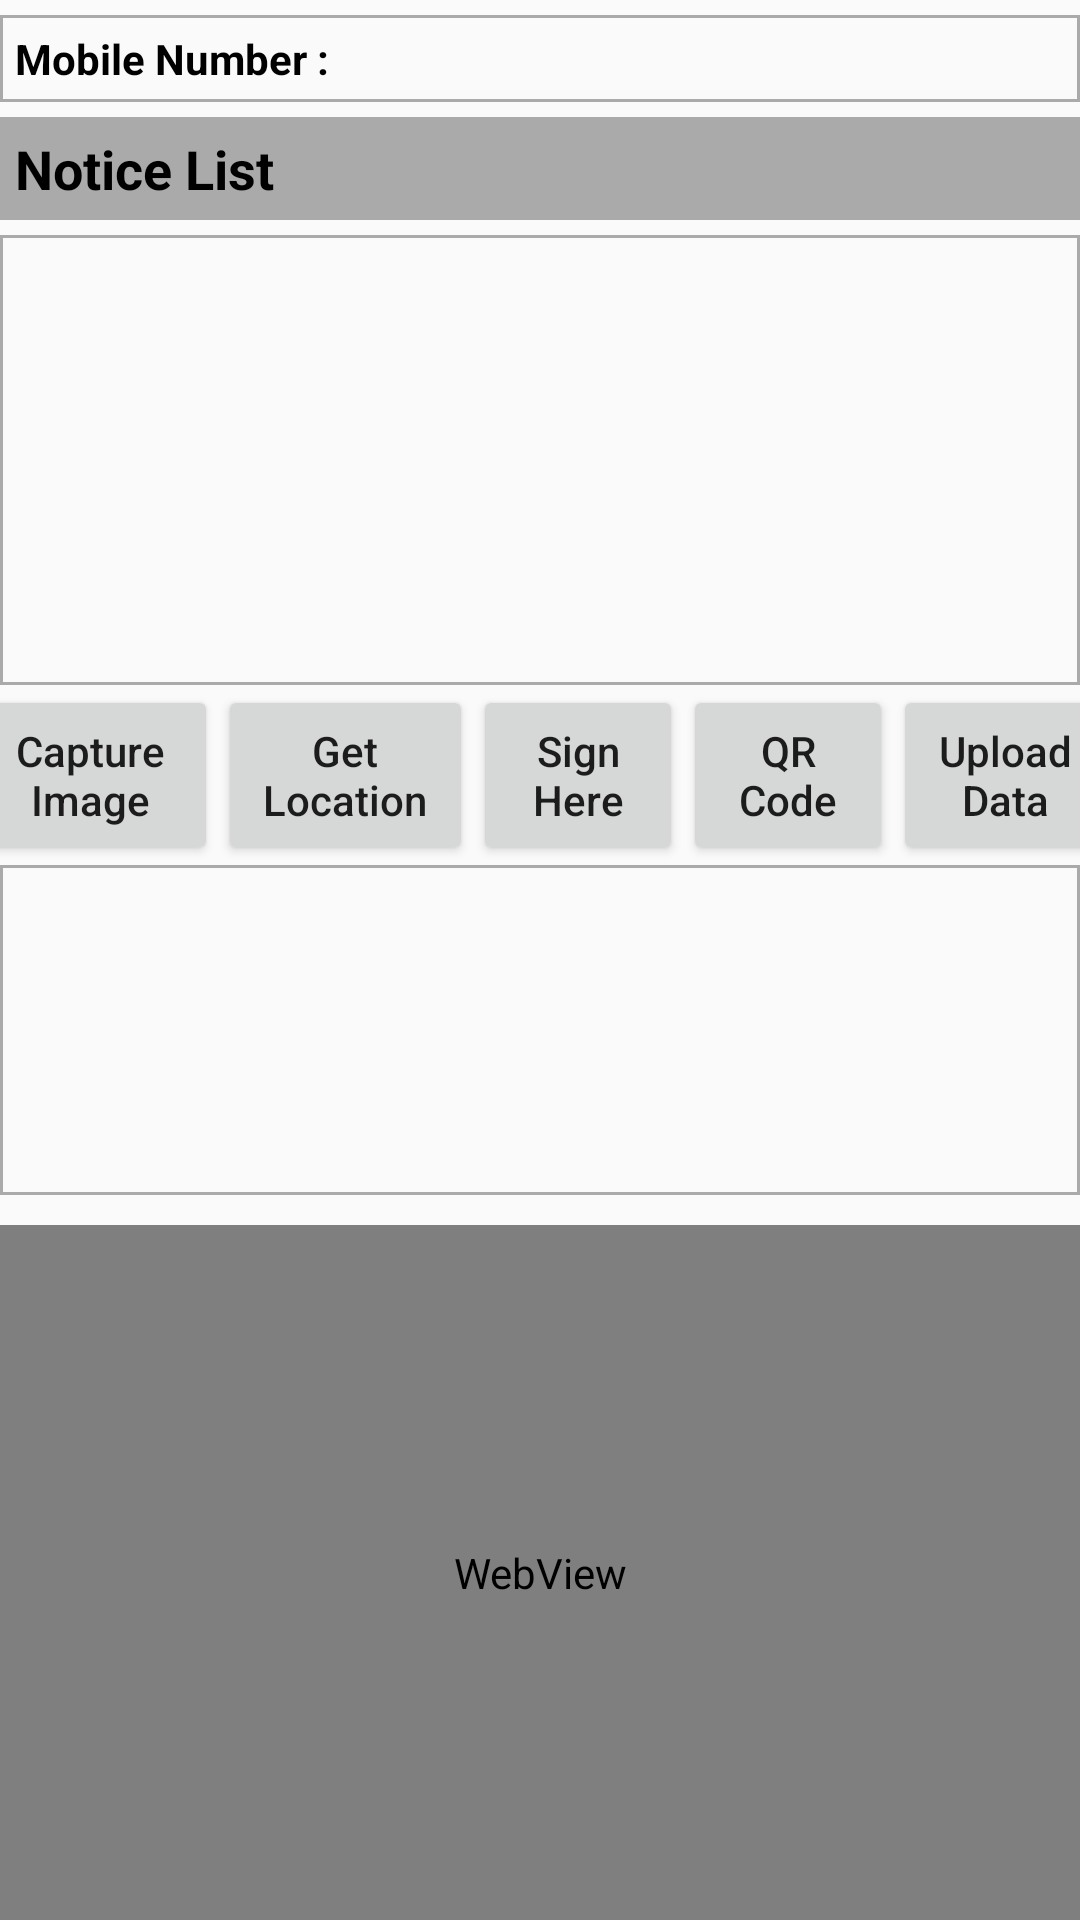

Layout XML and referenced resources for this Android screen:
<!-- AndroidManifest.xml: application theme AppTheme -->
<!-- res/layout/activity_main.xml -->
<RelativeLayout xmlns:android="http://schemas.android.com/apk/res/android"
    android:layout_width="match_parent"
    android:layout_height="match_parent"
    android:layout_marginLeft="10dp"
    android:layout_marginRight="10dp"
    android:scrollbars="vertical"
     >

    <LinearLayout
        android:id="@+id/ll_mobile_number"
        android:layout_width="match_parent"
        android:layout_height="wrap_content"
        android:background="@drawable/border"
        android:layout_marginTop="5dp">
        <TextView
            android:layout_width="wrap_content"
            android:layout_height="wrap_content"
            android:text="Mobile Number : "
            android:textStyle="bold"
            android:textColor="@android:color/black"
            android:padding="5dp"

            />
        <TextView
            android:layout_width="wrap_content"
            android:layout_height="wrap_content"
            android:padding="5dp"
            android:id="@+id/txt_mo_no"
            android:textColor="@android:color/black"
            />
    </LinearLayout>

<LinearLayout
    android:layout_width="match_parent"
    android:layout_height="match_parent"
    android:orientation="vertical"
    android:layout_below="@+id/ll_mobile_number">
    <LinearLayout
        android:layout_width="match_parent"
        android:layout_height="wrap_content"
        android:orientation="vertical"
        android:layout_marginTop="5dp"
        >
        <TextView
            android:padding="5dp"
            android:layout_width="match_parent"
            android:layout_height="wrap_content"
            android:text="Notice List"
            android:background="@android:color/darker_gray"
            android:textColor="@android:color/black"
            android:textStyle="bold"
            android:textSize="18dp"
            />
        <android.support.v7.widget.RecyclerView
            android:id="@+id/recycler_view_notice"
            android:layout_width="match_parent"
            android:layout_marginTop="5dp"
            android:background="@drawable/border"
            android:divider="@android:color/white"
            android:layout_height="150dp"></android.support.v7.widget.RecyclerView>
    </LinearLayout>

    <RelativeLayout
        android:layout_width="match_parent"
        android:layout_height="match_parent"
        >

      <LinearLayout
          android:layout_width="match_parent"
          android:layout_height="wrap_content"
          android:id="@+id/ll_btns"
          android:orientation="horizontal"
          android:gravity="center"

          >
          <Button
              android:id="@+id/btn_capture_img"
              android:layout_width="85dp"
              android:layout_height="60dp"
              android:lines="2"
              android:text="@string/cam_capture"
              android:textAllCaps="false"
              android:clickable="true"
              />

          <Button
              android:id="@+id/btn_geo_locn"
              android:layout_width="85dp"
              android:layout_height="60dp"
              android:lines="2"
              android:text="Get Location"
              android:textAllCaps="false"
              />

          <Button
              android:id="@+id/btn_sign"
              android:layout_width="70dp"
              android:layout_height="60dp"
              android:lines="2"
              android:text="Sign Here"
              android:textAllCaps="false"
              />

          <Button
              android:id="@+id/btn_scan"
              android:layout_width="70dp"
              android:layout_height="60dp"
              android:lines="2"
              android:text="QR Code"
              android:textAllCaps="false"
              />
          <Button
              android:id="@+id/btn_upload_data"
              android:layout_width="75dp"
              android:layout_height="60dp"
              android:text="Upload Data"
              android:lines="2"
              android:textAllCaps="false"/>
      </LinearLayout>


        <LinearLayout
            android:id="@+id/ll_img"
            android:layout_width="match_parent"
            android:layout_height="wrap_content"
            android:background="@drawable/border"
            android:padding="5dp"
            android:visibility="visible"
            android:weightSum="3"
            android:layout_below="@+id/ll_btns"
            android:layout_alignParentLeft="true"
            android:layout_alignParentStart="true">

            <ImageView
                android:id="@+id/img_viw_one"
                android:layout_width="0dp"
                android:layout_height="100dp"
                android:layout_weight="1"
                android:src="@mipmap/ic_launcher"
                android:visibility="visible" />

            <ImageView
                android:id="@+id/img_viw_two"
                android:layout_width="0dp"
                android:layout_height="100dp"
                android:layout_weight="1"
                android:src="@mipmap/ic_launcher"
                android:visibility="gone" />

            <ImageView
                android:id="@+id/img_viw_three"
                android:layout_width="0dp"
                android:layout_height="100dp"
                android:layout_weight="1"
                android:src="@mipmap/ic_launcher"
                android:visibility="gone" />

        </LinearLayout>

        <ImageView
            android:id="@+id/img_viewer"
            android:layout_width="match_parent"
            android:layout_height="200dp"
            android:layout_below="@+id/ll_img"
            android:layout_marginTop="10dp"
            android:background="@drawable/border"
            android:src="@mipmap/ic_launcher"
            android:visibility="gone" />

        <WebView
            android:id="@+id/webview_notice"
            android:layout_width="match_parent"
            android:layout_height="match_parent"
            android:layout_below="@+id/img_viewer"
            android:layout_marginTop="10dp"
            android:background="@drawable/border"></WebView>
    </RelativeLayout>
</LinearLayout>

 

</RelativeLayout>
<!-- resources referenced by this layout -->
<resources>
  <!-- drawable border (drawable) -->
  <?xml version="1.0" encoding="utf-8"?>
  <shape xmlns:android="http://schemas.android.com/apk/res/android"
      android:shape="rectangle" android:color="#fff"
      >
      <stroke android:width="1dip" android:color="@android:color/darker_gray" />
  </shape>
  <string name="cam_capture">Capture Image</string>
  <style name="AppTheme" parent="Theme.AppCompat.Light.DarkActionBar">
          
          <item name="colorPrimary">@color/colorPrimary</item>
          <item name="colorPrimaryDark">@color/colorPrimaryDark</item>
          <item name="colorAccent">@color/colorAccent</item>
      </style>
  <!-- not gathered from this repository: default colours our renderer supplied (Android Studio template values) -->
  <color name="colorPrimary">#FF6200EE</color>
  <color name="colorPrimaryDark">#FF3700B3</color>
  <color name="colorAccent">#FF03DAC5</color>
</resources>
